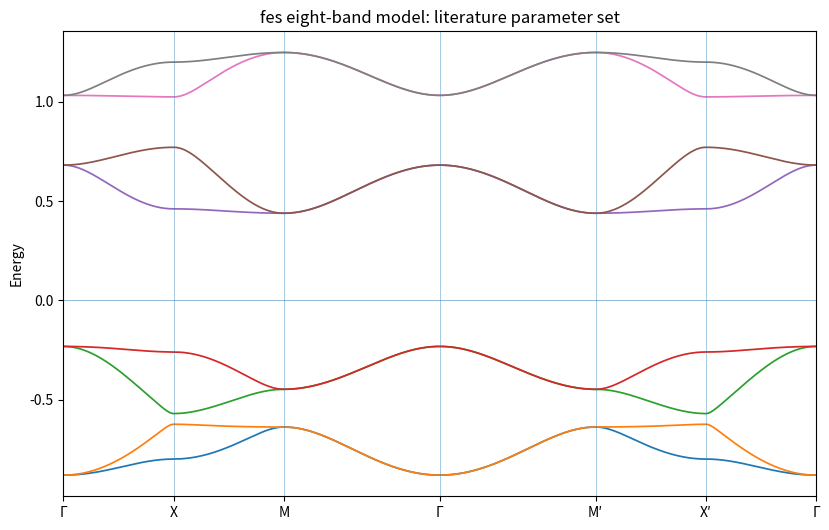

Recreate this plot in Python.
#!/usr/bin/env python3
# -*- coding: utf-8 -*-
"""
Step 01 — fes net 六参数八带交错磁模型：最小可验证闭环

任务目标
--------
1. 按用户 MagneticTB 导出的 fes Hamiltonian 实现 8x8 模型；
2. 检查 Hermiticity、自旋块解耦、周期规范及对称性简并；
3. 复现文献 Fig. 4(c) 的高对称路径能带；
4. 在完整二维 Brillouin 区审计直接带隙与间接带隙；
5. 在半填充下计算 spin-up、spin-down 和总占据子空间的 Chern 数；
6. 建立可靠的一级相标签，为后续 Sobol 采样和机器学习提供统一接口；
7. 修正闭隙样本标签逻辑，并检查半填充是否始终为 2-up + 2-down；
8. 可选地生成少量调试样本，或与 wannier90_hr.dat 做能谱对照。

模型信息
--------
磁空间群：P4'/mm'm，BNS #123.342
网络：fes net，Wyckoff 4o
原始参数：(e1, e2, t1, t2, r1, r2)
去除整体能量平移后的独立参数：(m_e, t1, t2, r1, r2)
矩阵维数：8
半填充：总占据 4 带；每个守恒自旋块占据 2 带

重要
----
本脚本只完成模型与数值标签器审计，不预设 fes 一定存在 type-II QSH 相。
非零且相反的 spin Chern 只标记为 spin_chern_TI_candidate；是否属于
confirmed type-II QSH，需要后续带反转、动量分离边缘态和输运验证。
"""

from __future__ import annotations

from pathlib import Path
from typing import Callable, Dict, Iterable, Sequence
from datetime import datetime, timezone
import hashlib
import json
import os

import numpy as np
import pandas as pd
import matplotlib.pyplot as plt

np.set_printoptions(precision=10, suppress=True)

# =============================================================================
# 0. 用户配置
# =============================================================================

CODE_VERSION = "FES_STEP01_V2_20260712"
RESULT_SCHEMA_VERSION = "fes_step01_schema_v2_59cols"

# 默认写入全新的版本化目录，避免旧 CSV 混入。
# 也可通过环境变量覆盖，例如：
# FES_STEP01_OUTPUT_DIR=my_results python FES_step01_v2.py
OUTPUT_DIR = Path(os.getenv("FES_STEP01_OUTPUT_DIR", "outputs_fes6_step01_v2"))
OUTPUT_DIR.mkdir(parents=True, exist_ok=True)

# 默认执行 24 个调试样本，以便直接生成修正后的 59 列结果。
# 临时只做文献参数审计时：
# FES_RUN_SMALL_BATCH=0 python FES_step01_v2.py
RUN_SMALL_BATCH = os.getenv("FES_RUN_SMALL_BATCH", "1").strip().lower() not in {
    "0", "false", "no", "off"
}
N_BATCH = 24
BATCH_RANDOM_SEED = 20260712

# 8 带半填充
N_OCC_TOTAL = 4
N_OCC_SPIN = 2

# 调试网格。正式大数据标签阶段应增加网格、shift 共识和闭隙局部精修。
GAP_NK_DEBUG = 61
CHERN_NK_DEBUG = 25

GAP_TOL = 1.0e-3
CHERN_TOL = 0.08
MIN_DET_TOL = 1.0e-7

RAW6 = ["e1", "e2", "t1", "t2", "r1", "r2"]
REDUCED5 = ["m_e", "t1", "t2", "r1", "r2"]

# 用户当前 MagneticTB 输入采用 x=0.207，因此默认严格匹配导出的 207/500 与 293/1000 相位。
# 若以后使用 Mathematica 精确值重新导出，可改为：
# X_FES = 0.5 * (np.sqrt(2.0) - 1.0)
X_FES = 0.207
ALPHA = 2.0 * X_FES       # 0.414
BETA = 0.5 - X_FES        # 0.293

BASIS_LABELS = [
    "A_up", "A_down",
    "B_up", "B_down",
    "C_up", "C_down",
    "D_up", "D_down",
]

# 与用户 fes_ham.txt 的相位约定一致：
# A=(x,1/2), B=(-x,1/2), C=(1/2,-x), D=(1/2,x)
ORBITAL_POSITIONS = np.array(
    [
        [ X_FES,  0.5], [ X_FES,  0.5],
        [-X_FES,  0.5], [-X_FES,  0.5],
        [ 0.5,   -X_FES], [ 0.5,   -X_FES],
        [ 0.5,    X_FES], [ 0.5,    X_FES],
    ],
    dtype=float,
)

SPIN_UP_INDICES = [0, 2, 4, 6]
SPIN_DOWN_INDICES = [1, 3, 5, 7]

# 文献主文 Fig. 4(c) 参数
PAPER_PARAMS: Dict[str, float] = {
    "e1": 0.7,
    "e2": -0.4,
    "t1": 0.3,
    "t2": 0.2,
    "r1": 0.3,
    "r2": -0.1,
}

# 仅用于 Step 01 的小批量调试，不代表最终科学采样范围。
# 采用去除 e0 后的五维空间，避免把无物理意义的整体能量平移送入 ML。
DEBUG_REDUCED_BOUNDS = {
    "m_e": (-1.0, 1.0),
    "t1": (-0.8, 0.8),
    "t2": (-0.8, 0.8),
    "r1": (-0.8, 0.8),
    "r2": (-0.8, 0.8),
}


# =============================================================================
# 1. 参数处理与 fes 解析 Hamiltonian
# =============================================================================

def validate_params(params: Dict[str, float]) -> Dict[str, float]:
    """验证并标准化六参数字典。"""
    missing = [name for name in RAW6 if name not in params]
    extra = [name for name in params if name not in RAW6]
    if missing:
        raise ValueError(f"缺少参数: {missing}")
    if extra:
        raise ValueError(f"出现未定义参数: {extra}")

    clean = {name: float(params[name]) for name in RAW6}
    if not all(np.isfinite(value) for value in clean.values()):
        raise ValueError("参数中存在 NaN 或无穷大")
    return clean


def raw6_from_reduced5(reduced: Dict[str, float], e0: float = 0.0) -> Dict[str, float]:
    """由五维独立参数恢复六参数；e0 只平移全部能带。"""
    missing = [name for name in REDUCED5 if name not in reduced]
    if missing:
        raise ValueError(f"缺少五维参数: {missing}")
    m_e = float(reduced["m_e"])
    return {
        "e1": float(e0 + m_e),
        "e2": float(e0 - m_e),
        "t1": float(reduced["t1"]),
        "t2": float(reduced["t2"]),
        "r1": float(reduced["r1"]),
        "r2": float(reduced["r2"]),
    }


def derived_features(params: Dict[str, float]) -> Dict[str, float]:
    """输出供后续 ML 使用的低维候选特征；此处不预设其为拓扑判据。"""
    p = validate_params(params)
    root2 = np.sqrt(2.0)
    return {
        "e0": 0.5 * (p["e1"] + p["e2"]),
        "m_e": 0.5 * (p["e1"] - p["e2"]),
        "t_sum": p["t1"] + p["t2"],
        "t_diff": p["t1"] - p["t2"],
        "t_s": (p["t1"] + p["t2"]) / root2,
        "t_d": (p["t1"] - p["t2"]) / root2,
        "r_sum": p["r1"] + p["r2"],
        "r_diff": p["r1"] - p["r2"],
        "r_s": (p["r1"] + p["r2"]) / root2,
        "r_d": (p["r1"] - p["r2"]) / root2,
        "abs_r_mismatch": abs(abs(p["r1"]) - abs(p["r2"])),
        "t_product": p["t1"] * p["t2"],
        "r_product": p["r1"] * p["r2"],
    }


def h_fes_atomic(kx: float, ky: float, params: Dict[str, float]) -> np.ndarray:
    """
    用户 MagneticTB 导出 fes_ham.txt 对应的 8x8 原子规范 Hamiltonian。

    基底：A_up, A_down, B_up, B_down, C_up, C_down, D_up, D_down。
    """
    p = validate_params(params)
    e1, e2, t1, t2, r1, r2 = [p[name] for name in RAW6]

    # E11
    e11 = np.zeros((4, 4), dtype=np.complex128)
    np.fill_diagonal(e11, [e1, e2, e1, e2])
    e11[0, 2] = t1 * np.exp(-1j * ALPHA * kx)
    e11[2, 0] = np.conj(e11[0, 2])
    e11[1, 3] = t2 * np.exp(-1j * ALPHA * kx)
    e11[3, 1] = np.conj(e11[1, 3])

    # E22
    e22 = np.zeros((4, 4), dtype=np.complex128)
    np.fill_diagonal(e22, [e2, e1, e2, e1])
    e22[0, 2] = t2 * np.exp(+1j * ALPHA * ky)
    e22[2, 0] = np.conj(e22[0, 2])
    e22[1, 3] = t1 * np.exp(+1j * ALPHA * ky)
    e22[3, 1] = np.conj(e22[1, 3])

    # R12
    r_plus = 1j * r1 + r2
    r_minus = -1j * r1 + r2

    phase_pp = np.exp(+1j * BETA * (kx + ky))
    phase_pm = np.exp(+1j * BETA * (kx - ky))
    phase_mp = np.exp(-1j * BETA * (kx + ky))
    phase_mm = np.exp(-1j * BETA * (kx - ky))

    r12 = np.array(
        [
            [phase_pp * r_plus, 0.0, phase_pm * r_minus, 0.0],
            [0.0, phase_pp * r_minus, 0.0, phase_pm * r_plus],
            [phase_mm * r_minus, 0.0, phase_mp * r_plus, 0.0],
            [0.0, phase_mm * r_plus, 0.0, phase_mp * r_minus],
        ],
        dtype=np.complex128,
    )

    h = np.block([[e11, r12], [r12.conj().T, e22]])
    return h.astype(np.complex128)


def eigvals_full(kx: float, ky: float, params: Dict[str, float]) -> np.ndarray:
    return np.linalg.eigvalsh(h_fes_atomic(kx, ky, params))


def spin_indices(spin: str) -> list[int]:
    spin_key = spin.lower()
    if spin_key == "up":
        return SPIN_UP_INDICES.copy()
    if spin_key == "down":
        return SPIN_DOWN_INDICES.copy()
    raise ValueError("spin 必须为 'up' 或 'down'")


def h_spin_block_atomic(
    kx: float,
    ky: float,
    params: Dict[str, float],
    spin: str,
) -> np.ndarray:
    idx = spin_indices(spin)
    h = h_fes_atomic(kx, ky, params)
    return h[np.ix_(idx, idx)]


# =============================================================================
# 2. 周期规范
# =============================================================================

def periodic_gauge_matrix(kx: float, ky: float) -> np.ndarray:
    phases = np.exp(
        1j * (
            ORBITAL_POSITIONS[:, 0] * float(kx)
            + ORBITAL_POSITIONS[:, 1] * float(ky)
        )
    )
    return np.diag(phases).astype(np.complex128)


def h_fes_periodic(kx: float, ky: float, params: Dict[str, float]) -> np.ndarray:
    # 对当前 fes_ham.txt 相位约定，H_per = U H_atomic U^†。
    u = periodic_gauge_matrix(kx, ky)
    h = h_fes_atomic(kx, ky, params)
    return u @ h @ u.conj().T


def h_spin_block_periodic(
    kx: float,
    ky: float,
    params: Dict[str, float],
    spin: str,
) -> np.ndarray:
    idx = spin_indices(spin)
    h = h_fes_periodic(kx, ky, params)
    return h[np.ix_(idx, idx)]


# =============================================================================
# 3. 模型硬审计与对称性测试
# =============================================================================

def hermiticity_error(
    params: Dict[str, float],
    n_test: int = 40,
    seed: int = 1234,
) -> float:
    rng = np.random.default_rng(seed)
    max_error = 0.0
    for _ in range(n_test):
        kx, ky = rng.uniform(-np.pi, np.pi, size=2)
        h = h_fes_atomic(float(kx), float(ky), params)
        max_error = max(max_error, float(np.max(np.abs(h - h.conj().T))))
    return max_error


def spin_mixing_error(
    params: Dict[str, float],
    n_test: int = 40,
    seed: int = 2026,
) -> float:
    rng = np.random.default_rng(seed)
    max_error = 0.0
    for _ in range(n_test):
        kx, ky = rng.uniform(-np.pi, np.pi, size=2)
        h = h_fes_atomic(float(kx), float(ky), params)
        mix_ud = h[np.ix_(SPIN_UP_INDICES, SPIN_DOWN_INDICES)]
        mix_du = h[np.ix_(SPIN_DOWN_INDICES, SPIN_UP_INDICES)]
        max_error = max(
            max_error,
            float(np.max(np.abs(mix_ud))),
            float(np.max(np.abs(mix_du))),
        )
    return max_error


def periodicity_errors(
    params: Dict[str, float],
    n_test: int = 40,
    seed: int = 99,
) -> Dict[str, float]:
    rng = np.random.default_rng(seed)
    max_x = 0.0
    max_y = 0.0
    for _ in range(n_test):
        kx, ky = rng.uniform(-np.pi, np.pi, size=2)
        h0 = h_fes_periodic(float(kx), float(ky), params)
        hx = h_fes_periodic(float(kx + 2.0 * np.pi), float(ky), params)
        hy = h_fes_periodic(float(kx), float(ky + 2.0 * np.pi), params)
        max_x = max(max_x, float(np.max(np.abs(hx - h0))))
        max_y = max(max_y, float(np.max(np.abs(hy - h0))))
    return {"periodicity_error_x": max_x, "periodicity_error_y": max_y}


def gamma_pair_degeneracy_error(params: Dict[str, float]) -> float:
    """Γ 点最多四个能级且均为二重简并。"""
    e = np.sort(eigvals_full(0.0, 0.0, params))
    pair_errors = [abs(e[2 * i + 1] - e[2 * i]) for i in range(4)]
    return float(max(pair_errors))


def spin_spectrum_difference(
    kx: float,
    ky: float,
    params: Dict[str, float],
) -> float:
    up = np.linalg.eigvalsh(h_spin_block_atomic(kx, ky, params, "up"))
    down = np.linalg.eigvalsh(h_spin_block_atomic(kx, ky, params, "down"))
    return float(np.max(np.abs(np.sort(up) - np.sort(down))))


def sigma_degeneracy_errors(
    params: Dict[str, float],
    n_points: int = 41,
) -> Dict[str, float]:
    """检查 Σ:kx=ky 与 Σ':-kx=ky 路径上的自旋简并。"""
    qs = np.linspace(-np.pi, np.pi, n_points)
    sigma_error = 0.0
    sigma_prime_error = 0.0
    for q in qs:
        sigma_error = max(
            sigma_error,
            spin_spectrum_difference(float(q), float(q), params),
        )
        sigma_prime_error = max(
            sigma_prime_error,
            spin_spectrum_difference(float(-q), float(q), params),
        )
    return {
        "sigma_kx_eq_ky_error": sigma_error,
        "sigma_prime_minus_kx_eq_ky_error": sigma_prime_error,
    }


def run_model_tests(params: Dict[str, float]) -> Dict[str, float]:
    results = {
        "hermiticity_error": hermiticity_error(params),
        "spin_mixing_error": spin_mixing_error(params),
        "gamma_pair_degeneracy_error": gamma_pair_degeneracy_error(params),
    }
    results.update(periodicity_errors(params))
    results.update(sigma_degeneracy_errors(params))

    hard_tolerance = 1.0e-10
    failed = {key: value for key, value in results.items() if value > hard_tolerance}
    if failed:
        raise AssertionError(f"fes 模型硬审计失败: {failed}")
    return results


# =============================================================================
# 4. 高对称路径能带
# =============================================================================

HIGH_SYM_POINTS = [
    ("Γ", np.array([0.0, 0.0])),
    ("X", np.array([np.pi, 0.0])),
    ("M", np.array([np.pi, np.pi])),
    ("Γ", np.array([0.0, 0.0])),
    ("M′", np.array([-np.pi, np.pi])),
    ("X′", np.array([0.0, np.pi])),
    ("Γ", np.array([0.0, 0.0])),
]


def make_k_path(
    points: Sequence[tuple[str, np.ndarray]] = HIGH_SYM_POINTS,
    n_per_segment: int = 100,
):
    k_list: list[np.ndarray] = []
    x_list: list[float] = []
    tick_positions = [0.0]
    tick_labels = [points[0][0]]
    distance = 0.0

    for segment in range(len(points) - 1):
        _, ka = points[segment]
        label_b, kb = points[segment + 1]
        ts = np.linspace(0.0, 1.0, n_per_segment, endpoint=False)
        for t in ts:
            k = (1.0 - t) * ka + t * kb
            if k_list:
                distance += float(np.linalg.norm(k - k_list[-1]))
            k_list.append(k)
            x_list.append(distance)

        distance += float(np.linalg.norm(kb - k_list[-1]))
        k_list.append(kb.copy())
        x_list.append(distance)
        tick_positions.append(distance)
        tick_labels.append(label_b)

    return (
        np.asarray(k_list),
        np.asarray(x_list),
        tick_positions,
        tick_labels,
    )


def calculate_path_bands(
    params: Dict[str, float],
    n_per_segment: int = 100,
):
    k_list, x_axis, ticks, labels = make_k_path(n_per_segment=n_per_segment)
    bands = np.array(
        [eigvals_full(float(k[0]), float(k[1]), params) for k in k_list]
    )
    return k_list, x_axis, bands, ticks, labels


def plot_path_bands(
    params: Dict[str, float],
    title: str,
    n_per_segment: int = 100,
    save_name: str | None = None,
) -> None:
    _, x_axis, bands, ticks, labels = calculate_path_bands(
        params,
        n_per_segment=n_per_segment,
    )
    fig, ax = plt.subplots(figsize=(8.4, 5.4))
    for band_index in range(bands.shape[1]):
        ax.plot(x_axis, bands[:, band_index], linewidth=1.25)
    for position in ticks:
        ax.axvline(position, linewidth=0.6, alpha=0.45)
    ax.axhline(0.0, linewidth=0.7, alpha=0.5)
    ax.set_xticks(ticks)
    ax.set_xticklabels(labels)
    ax.set_ylabel("Energy")
    ax.set_title(title)
    ax.set_xlim(x_axis[0], x_axis[-1])
    fig.tight_layout()
    if save_name is not None:
        fig.savefig(OUTPUT_DIR / save_name, dpi=240, bbox_inches="tight")
    plt.close(fig)


# =============================================================================
# 5. 完整 BZ 带隙审计
# =============================================================================

def scan_band_gaps(
    params: Dict[str, float],
    nk: int = GAP_NK_DEBUG,
    n_occ_total: int = N_OCC_TOTAL,
) -> Dict[str, float | int]:
    """在 [-pi,pi)^2 网格上审计半填充直接带隙与全局间接带隙。"""
    ks = np.linspace(-np.pi, np.pi, nk, endpoint=False)

    min_direct = np.inf
    direct_kx = np.nan
    direct_ky = np.nan
    max_valence = -np.inf
    vbm_kx = np.nan
    vbm_ky = np.nan
    min_conduction = np.inf
    cbm_kx = np.nan
    cbm_ky = np.nan
    min_spin_gap_up = np.inf
    min_spin_gap_down = np.inf

    # 对 fes 八带模型，半填充的目标 spin-Chern 子空间必须在每个 k 点
    # 都对应 2 条 spin-up 占据带 + 2 条 spin-down 占据带。
    # balanced_sector_gap > 0 等价于：两自旋块的第 2 条带全部低于第 3 条带。
    min_balanced_sector_gap = np.inf
    balanced_gap_kx = np.nan
    balanced_gap_ky = np.nan
    spin_occupancy_mismatch_count = 0
    min_n_up_in_lowest4 = N_OCC_TOTAL
    max_n_up_in_lowest4 = 0

    for kx in ks:
        for ky in ks:
            kx_f = float(kx)
            ky_f = float(ky)

            energies = eigvals_full(kx_f, ky_f, params)
            direct_gap = float(energies[n_occ_total] - energies[n_occ_total - 1])
            if direct_gap < min_direct:
                min_direct = direct_gap
                direct_kx = kx_f
                direct_ky = ky_f

            valence = float(energies[n_occ_total - 1])
            conduction = float(energies[n_occ_total])
            if valence > max_valence:
                max_valence = valence
                vbm_kx = kx_f
                vbm_ky = ky_f
            if conduction < min_conduction:
                min_conduction = conduction
                cbm_kx = kx_f
                cbm_ky = ky_f

            up_e = np.linalg.eigvalsh(
                h_spin_block_atomic(kx_f, ky_f, params, "up")
            )
            down_e = np.linalg.eigvalsh(
                h_spin_block_atomic(kx_f, ky_f, params, "down")
            )

            spin_gap_up = float(up_e[N_OCC_SPIN] - up_e[N_OCC_SPIN - 1])
            spin_gap_down = float(down_e[N_OCC_SPIN] - down_e[N_OCC_SPIN - 1])
            min_spin_gap_up = min(min_spin_gap_up, spin_gap_up)
            min_spin_gap_down = min(min_spin_gap_down, spin_gap_down)

            balanced_gap = float(
                min(up_e[N_OCC_SPIN], down_e[N_OCC_SPIN])
                - max(up_e[N_OCC_SPIN - 1], down_e[N_OCC_SPIN - 1])
            )
            if balanced_gap < min_balanced_sector_gap:
                min_balanced_sector_gap = balanced_gap
                balanced_gap_kx = kx_f
                balanced_gap_ky = ky_f

            tagged = [(float(value), 1) for value in up_e]
            tagged += [(float(value), 0) for value in down_e]
            tagged.sort(key=lambda item: item[0])
            n_up_occ = int(sum(tag for _, tag in tagged[:n_occ_total]))
            min_n_up_in_lowest4 = min(min_n_up_in_lowest4, n_up_occ)
            max_n_up_in_lowest4 = max(max_n_up_in_lowest4, n_up_occ)
            if n_up_occ != N_OCC_SPIN:
                spin_occupancy_mismatch_count += 1

    indirect_gap = float(min_conduction - max_valence)
    balanced_sector_valid = (
        min_balanced_sector_gap > GAP_TOL
        and spin_occupancy_mismatch_count == 0
    )

    return {
        "grid_nk": int(nk),
        "min_direct_gap": float(min_direct),
        "indirect_gap": indirect_gap,
        "direct_gap_kx": direct_kx,
        "direct_gap_ky": direct_ky,
        "vbm": float(max_valence),
        "vbm_kx": vbm_kx,
        "vbm_ky": vbm_ky,
        "cbm": float(min_conduction),
        "cbm_kx": cbm_kx,
        "cbm_ky": cbm_ky,
        "min_spin_gap_up": float(min_spin_gap_up),
        "min_spin_gap_down": float(min_spin_gap_down),
        "min_balanced_sector_gap": float(min_balanced_sector_gap),
        "balanced_gap_kx": balanced_gap_kx,
        "balanced_gap_ky": balanced_gap_ky,
        "spin_occupancy_mismatch_count": int(spin_occupancy_mismatch_count),
        "min_n_up_in_lowest4": int(min_n_up_in_lowest4),
        "max_n_up_in_lowest4": int(max_n_up_in_lowest4),
        "is_direct_gapped": int(min_direct > GAP_TOL),
        "is_physical_insulator": int(indirect_gap > GAP_TOL),
        "is_balanced_spin_sector": int(balanced_sector_valid),
    }


# =============================================================================
# 6. 非阿贝尔 Fukui Chern
# =============================================================================

def _normalize_link(value: complex, eps: float = 1.0e-14) -> complex:
    amplitude = abs(value)
    if amplitude < eps:
        raise FloatingPointError(f"Link determinant too small: {amplitude:.3e}")
    return value / amplitude


def fukui_chern_subspace(
    h_func: Callable[[float, float], np.ndarray],
    n_occ: int,
    nk: int = CHERN_NK_DEBUG,
) -> Dict[str, float | int]:
    """对多占据带子空间使用 determinant-link 非阿贝尔 Fukui 方法。"""
    sample_h = h_func(0.0, 0.0)
    dimension = sample_h.shape[0]
    if n_occ <= 0 or n_occ >= dimension:
        raise ValueError(f"n_occ={n_occ} 与 Hamiltonian 维数 {dimension} 不兼容")

    ks = 2.0 * np.pi * np.arange(nk) / nk
    occupied = np.empty((nk, nk, dimension, n_occ), dtype=np.complex128)

    for ix, kx in enumerate(ks):
        for iy, ky in enumerate(ks):
            _, eigenvectors = np.linalg.eigh(h_func(float(kx), float(ky)))
            occupied[ix, iy] = eigenvectors[:, :n_occ]

    total_phase = 0.0
    min_det_amplitude = 1.0

    for ix in range(nk):
        for iy in range(nk):
            v = occupied[ix, iy]
            vx = occupied[(ix + 1) % nk, iy]
            vy = occupied[ix, (iy + 1) % nk]
            vxy = occupied[(ix + 1) % nk, (iy + 1) % nk]

            link_x = np.linalg.det(v.conj().T @ vx)
            link_y = np.linalg.det(v.conj().T @ vy)
            link_x_at_y = np.linalg.det(vy.conj().T @ vxy)
            link_y_at_x = np.linalg.det(vx.conj().T @ vxy)

            min_det_amplitude = min(
                min_det_amplitude,
                abs(link_x),
                abs(link_y),
                abs(link_x_at_y),
                abs(link_y_at_x),
            )

            ux = _normalize_link(link_x)
            uy = _normalize_link(link_y)
            ux_at_y = _normalize_link(link_x_at_y)
            uy_at_x = _normalize_link(link_y_at_x)

            plaquette = ux * uy_at_x / (ux_at_y * uy)
            total_phase += float(np.angle(plaquette))

    return {
        "chern": float(total_phase / (2.0 * np.pi)),
        "min_det_amp": float(min_det_amplitude),
        "nk": int(nk),
    }


def calculate_spin_cherns(
    params: Dict[str, float],
    nk: int = CHERN_NK_DEBUG,
) -> Dict[str, float | int]:
    up = fukui_chern_subspace(
        lambda kx, ky: h_spin_block_periodic(kx, ky, params, "up"),
        n_occ=N_OCC_SPIN,
        nk=nk,
    )
    down = fukui_chern_subspace(
        lambda kx, ky: h_spin_block_periodic(kx, ky, params, "down"),
        n_occ=N_OCC_SPIN,
        nk=nk,
    )
    total = fukui_chern_subspace(
        lambda kx, ky: h_fes_periodic(kx, ky, params),
        n_occ=N_OCC_TOTAL,
        nk=nk,
    )

    c_up = float(up["chern"])
    c_down = float(down["chern"])
    c_total = float(total["chern"])
    return {
        "chern_nk": int(nk),
        "chern_up": c_up,
        "chern_down": c_down,
        "chern_total": c_total,
        "spin_chern": 0.5 * (c_up - c_down),
        "sum_rule_error": abs(c_total - (c_up + c_down)),
        "min_det_up": float(up["min_det_amp"]),
        "min_det_down": float(down["min_det_amp"]),
        "min_det_total": float(total["min_det_amp"]),
    }


def chern_convergence_table(
    params: Dict[str, float],
    grids: Iterable[int] = (15, 21, 31, 41),
) -> pd.DataFrame:
    rows: list[Dict[str, object]] = []
    for nk in grids:
        try:
            rows.append(calculate_spin_cherns(params, nk=int(nk)))
        except Exception as exc:  # 保留失败信息，避免静默丢样本
            rows.append({"chern_nk": int(nk), "error": repr(exc)})
    return pd.DataFrame(rows)


# =============================================================================
# 7. 单样本标签
# =============================================================================

def rounded_integer_if_close(value: float, tolerance: float = CHERN_TOL):
    nearest = int(np.rint(value))
    return nearest if abs(value - nearest) <= tolerance else None


def _empty_chern_fields() -> Dict[str, object]:
    """为未执行或失败的 Chern 计算补齐统一字段。"""
    return {
        "chern_nk": np.nan,
        "chern_up": np.nan,
        "chern_down": np.nan,
        "chern_total": np.nan,
        "spin_chern": np.nan,
        "sum_rule_error": np.nan,
        "min_det_up": np.nan,
        "min_det_down": np.nan,
        "min_det_total": np.nan,
        "chern_up_int": None,
        "chern_down_int": None,
        "chern_total_int": None,
        "chern_reliable": 0,
    }


def calculate_sample(
    sample_id: str,
    params: Dict[str, float],
    gap_nk: int = GAP_NK_DEBUG,
    chern_nk: int = CHERN_NK_DEBUG,
) -> Dict[str, object]:
    """
    对单个参数点执行严格标签。

    逻辑顺序：
    1. 先完成完整 BZ 带隙审计；
    2. 若总直接带隙闭合，立即标记为 noninsulating_or_gap_closing，
       不再计算没有定义的总占据子空间 Chern；
    3. 若半填充不是全 BZ 的 2-up + 2-down 平衡占据，单独标记；
    4. 只有满足以上条件时才计算非阿贝尔 spin-Chern；
    5. Chern 数值失败保留已获得的 gap 信息，并标记 chern_unreliable，
       不再误标为 numeric_error。
    """
    p = validate_params(params)
    row: Dict[str, object] = {
        "sample_id": sample_id,
        **p,
        **derived_features(p),
        **_empty_chern_fields(),
        "is_spin_chern_TI_candidate": 0,
        "is_typeII_QSH_confirmed": 0,
        "phase_label": "numeric_error",
        "error": "",
    }

    # ------------------------------------------------------------------
    # A. 完整 BZ 带隙审计。这里若失败才属于真正的 numeric_error。
    # ------------------------------------------------------------------
    try:
        gap = scan_band_gaps(p, nk=gap_nk)
        row.update(gap)
    except Exception as exc:
        row["phase_label"] = "numeric_error"
        row["error"] = f"gap_scan_failed: {repr(exc)}"
        return row

    direct_gapped = float(gap["min_direct_gap"]) > GAP_TOL
    physical_insulator = float(gap["indirect_gap"]) > GAP_TOL
    balanced_spin_sector = bool(int(gap["is_balanced_spin_sector"]))

    # 先判断直接带隙。闭隙时 Chern 不定义，禁止继续调用 Fukui。
    if not direct_gapped:
        row["phase_label"] = "noninsulating_or_gap_closing"
        return row

    # 总占据流形虽有直接带隙，但最低四带并非处处为 2-up + 2-down。
    # 这种样本不属于当前固定 N_OCC_SPIN=2 的 spin-Chern 分类问题。
    if not balanced_spin_sector:
        row["phase_label"] = "spin_sector_filling_mismatch"
        return row

    # ------------------------------------------------------------------
    # B. 仅对有定义的 2+2 占据子空间计算 Chern。
    # ------------------------------------------------------------------
    try:
        chern = calculate_spin_cherns(p, nk=chern_nk)
        row.update(chern)
    except Exception as exc:
        row["phase_label"] = "chern_unreliable"
        row["error"] = f"chern_failed: {repr(exc)}"
        return row

    c_up_int = rounded_integer_if_close(float(chern["chern_up"]))
    c_down_int = rounded_integer_if_close(float(chern["chern_down"]))
    c_total_int = rounded_integer_if_close(float(chern["chern_total"]))

    reliable = (
        c_up_int is not None
        and c_down_int is not None
        and c_total_int is not None
        and float(chern["min_det_up"]) > MIN_DET_TOL
        and float(chern["min_det_down"]) > MIN_DET_TOL
        and float(chern["min_det_total"]) > MIN_DET_TOL
        and float(chern["sum_rule_error"]) < CHERN_TOL
    )

    row["chern_up_int"] = c_up_int
    row["chern_down_int"] = c_down_int
    row["chern_total_int"] = c_total_int
    row["chern_reliable"] = int(reliable)

    if not reliable:
        row["phase_label"] = "chern_unreliable"
        return row

    spin_chern_nonzero = (
        c_up_int is not None
        and c_down_int is not None
        and c_total_int == 0
        and c_up_int == -c_down_int
        and c_up_int != 0
    )

    spin_chern_candidate = physical_insulator and spin_chern_nonzero
    row["is_spin_chern_TI_candidate"] = int(spin_chern_candidate)

    # 候选不直接等同于 confirmed type-II QSH。
    row["is_typeII_QSH_confirmed"] = 0

    if not physical_insulator:
        if spin_chern_nonzero:
            label = "spin_chern_band_metal"
        else:
            label = "indirect_overlap"
    elif spin_chern_candidate:
        label = "spin_chern_TI_candidate"
    elif c_up_int == 0 and c_down_int == 0 and c_total_int == 0:
        label = "trivial_insulator"
    elif c_total_int not in (None, 0):
        label = "Chern_insulator"
    else:
        label = "other_gapped_phase"

    row["phase_label"] = label
    return row


# =============================================================================
# 8. 小批量调试采样
# =============================================================================

def sample_reduced_debug_parameters(
    n: int,
    bounds: Dict[str, tuple[float, float]],
    seed: int,
) -> pd.DataFrame:
    rng = np.random.default_rng(seed)
    rows = []
    for index in range(n):
        reduced = {
            name: float(rng.uniform(bounds[name][0], bounds[name][1]))
            for name in REDUCED5
        }
        raw = raw6_from_reduced5(reduced, e0=0.0)
        rows.append({"sample_id": f"debug_{index:06d}", **raw})
    return pd.DataFrame(rows)


def run_small_batch() -> pd.DataFrame:
    parameter_df = sample_reduced_debug_parameters(
        n=N_BATCH,
        bounds=DEBUG_REDUCED_BOUNDS,
        seed=BATCH_RANDOM_SEED,
    )
    parameter_df.to_csv(
        OUTPUT_DIR / "fes6_debug_parameter_batch.csv",
        index=False,
        encoding="utf-8-sig",
    )

    results = []
    for index, row in parameter_df.iterrows():
        params = {name: float(row[name]) for name in RAW6}
        results.append(
            calculate_sample(
                sample_id=str(row["sample_id"]),
                params=params,
                gap_nk=41,
                chern_nk=21,
            )
        )
        if (index + 1) % 4 == 0 or (index + 1) == len(parameter_df):
            print(f"Finished debug batch: {index + 1}/{len(parameter_df)}")

    result_df = pd.DataFrame(results)
    result_df.to_csv(
        OUTPUT_DIR / "fes6_debug_batch_results.csv",
        index=False,
        encoding="utf-8-sig",
    )
    return result_df


# =============================================================================
# 9. 可选：wannier90_hr.dat 对照
# =============================================================================

def read_wannier90_hr(path: str | Path) -> Dict[str, object]:
    path = Path(path)
    lines = path.read_text(encoding="utf-8", errors="ignore").splitlines()
    if len(lines) < 4:
        raise ValueError(f"文件过短: {path}")

    num_wann = int(lines[1].strip())
    nrpts = int(lines[2].strip())

    degeneracies: list[int] = []
    line_index = 3
    while len(degeneracies) < nrpts:
        degeneracies.extend(int(value) for value in lines[line_index].split())
        line_index += 1
    degeneracies = degeneracies[:nrpts]

    records = []
    for line in lines[line_index:]:
        parts = line.split()
        if len(parts) < 7:
            continue
        rx, ry, rz, m, n = map(int, parts[:5])
        real_part, imag_part = map(float, parts[5:7])
        records.append((rx, ry, rz, m - 1, n - 1, real_part + 1j * imag_part))

    expected = nrpts * num_wann * num_wann
    if len(records) != expected:
        raise ValueError(f"hr 数据行数不匹配: got={len(records)}, expected={expected}")

    hr: Dict[tuple[int, int, int], np.ndarray] = {}
    cursor = 0
    for ir in range(nrpts):
        r_vector = records[cursor][:3]
        matrix = np.zeros((num_wann, num_wann), dtype=np.complex128)
        for _ in range(num_wann * num_wann):
            rx, ry, rz, m, n, value = records[cursor]
            if (rx, ry, rz) != r_vector:
                raise ValueError("hr.dat 中 R 分组不连续或格式异常")
            matrix[m, n] = value
            cursor += 1
        hr[r_vector] = matrix / float(degeneracies[ir])

    return {"path": path, "num_wann": num_wann, "nrpts": nrpts, "hr": hr}


def hk_from_hr(
    hr_data: Dict[str, object],
    kx: float,
    ky: float,
    kz: float = 0.0,
) -> np.ndarray:
    num_wann = int(hr_data["num_wann"])
    h = np.zeros((num_wann, num_wann), dtype=np.complex128)
    hr = hr_data["hr"]
    if not isinstance(hr, dict):
        raise TypeError("hr_data['hr'] 不是字典")

    for (rx, ry, rz), matrix in hr.items():
        phase = np.exp(1j * (kx * rx + ky * ry + kz * rz))
        h += matrix * phase
    return 0.5 * (h + h.conj().T)


def compare_hr_spectra(
    hr_path: str | Path,
    params: Dict[str, float],
    n_test: int = 20,
    seed: int = 20260712,
) -> pd.DataFrame:
    hr_data = read_wannier90_hr(hr_path)
    if int(hr_data["num_wann"]) != 8:
        raise ValueError(
            f"fes 六参数模型应有 8 个 Wannier 轨道，当前为 {hr_data['num_wann']}"
        )

    rng = np.random.default_rng(seed)
    rows = []
    for test_index in range(n_test):
        kx, ky = rng.uniform(-np.pi, np.pi, size=2)
        analytic = np.linalg.eigvalsh(h_fes_periodic(float(kx), float(ky), params))
        from_hr = np.linalg.eigvalsh(hk_from_hr(hr_data, float(kx), float(ky)))
        rows.append(
            {
                "test": test_index,
                "kx": float(kx),
                "ky": float(ky),
                "max_eigenvalue_error": float(np.max(np.abs(analytic - from_hr))),
            }
        )
    return pd.DataFrame(rows)



def write_run_metadata() -> Dict[str, object]:
    """写入版本、脚本哈希和关键数值设置，便于确认结果来源。"""
    source_name = "Jupyter notebook"
    source_sha256 = None

    if "__file__" in globals():
        candidate = Path(__file__).resolve()
        source_name = candidate.name
        if candidate.exists():
            source_sha256 = hashlib.sha256(candidate.read_bytes()).hexdigest()

    metadata: Dict[str, object] = {
        "code_version": CODE_VERSION,
        "result_schema_version": RESULT_SCHEMA_VERSION,
        "run_time_utc": datetime.now(timezone.utc).isoformat(),
        "source_name": source_name,
        "source_sha256": source_sha256,
        "output_directory": str(OUTPUT_DIR.resolve()),
        "run_small_batch": bool(RUN_SMALL_BATCH),
        "n_batch": int(N_BATCH),
        "batch_random_seed": int(BATCH_RANDOM_SEED),
        "gap_nk_debug": int(GAP_NK_DEBUG),
        "chern_nk_debug": int(CHERN_NK_DEBUG),
        "gap_tolerance": float(GAP_TOL),
        "chern_tolerance": float(CHERN_TOL),
        "min_det_tolerance": float(MIN_DET_TOL),
        "expected_debug_result_columns": 59,
    }

    path = OUTPUT_DIR / "fes_step01_run_metadata.json"
    path.write_text(
        json.dumps(metadata, ensure_ascii=False, indent=2),
        encoding="utf-8",
    )
    return metadata


# =============================================================================
# 10. 主程序
# =============================================================================

def main() -> None:
    metadata = write_run_metadata()

    print("=" * 78)
    print("Step 01: fes net six-parameter eight-band model audit")
    print("Version:", CODE_VERSION)
    print("Schema :", RESULT_SCHEMA_VERSION)
    print("Output :", OUTPUT_DIR.resolve())
    print("Batch  :", RUN_SMALL_BATCH)
    print("Basis  :", BASIS_LABELS)
    print("x      :", X_FES)
    print("SHA256 :", metadata.get("source_sha256"))
    print("=" * 78)

    # 1) 模型硬审计
    tests = run_model_tests(PAPER_PARAMS)
    test_df = pd.DataFrame([tests])
    print("\n[Model tests]")
    print(test_df.to_string(index=False))
    test_df.to_csv(
        OUTPUT_DIR / "fes6_model_tests.csv",
        index=False,
        encoding="utf-8-sig",
    )

    # 2) 文献参数能带
    plot_path_bands(
        PAPER_PARAMS,
        title="fes eight-band model: literature parameter set",
        save_name="fes_paper_parameter_bands.png",
    )
    print("\nBand plot written:", OUTPUT_DIR / "fes_paper_parameter_bands.png")

    # 3) 完整 BZ gap
    paper_gap = scan_band_gaps(PAPER_PARAMS, nk=GAP_NK_DEBUG)
    gap_df = pd.DataFrame([{"case": "paper", **paper_gap}])
    print("\n[Full-BZ gap audit]")
    print(gap_df.to_string(index=False))
    gap_df.to_csv(
        OUTPUT_DIR / "fes_paper_gap_audit.csv",
        index=False,
        encoding="utf-8-sig",
    )

    # 4) Chern 网格收敛
    chern_df = chern_convergence_table(PAPER_PARAMS, grids=(15, 21, 31, 41))
    print("\n[Chern convergence: paper parameters]")
    print(chern_df.to_string(index=False))
    chern_df.to_csv(
        OUTPUT_DIR / "fes_paper_chern_convergence.csv",
        index=False,
        encoding="utf-8-sig",
    )

    # 5) 单样本统一标签
    paper_result = calculate_sample(
        sample_id="paper_fes",
        params=PAPER_PARAMS,
        gap_nk=GAP_NK_DEBUG,
        chern_nk=CHERN_NK_DEBUG,
    )
    print("\n[Paper sample label]")
    print(json.dumps(paper_result, ensure_ascii=False, indent=2))
    pd.DataFrame([paper_result]).to_csv(
        OUTPUT_DIR / "fes_paper_sample_label.csv",
        index=False,
        encoding="utf-8-sig",
    )

    # 6) 可选小批量
    if RUN_SMALL_BATCH:
        batch_df = run_small_batch()
        print("\n[Debug batch labels]")
        print(batch_df["phase_label"].value_counts(dropna=False).to_string())
    else:
        print("\nRUN_SMALL_BATCH=False：跳过小批量。")

    # 7) 可选 hr.dat 对照
    hr_candidates = [
        Path("wannier90_hr.dat"),
        Path("wannier90_test.dat"),
        Path("fes_wannier90_hr.dat"),
    ]
    existing_hr = next((path for path in hr_candidates if path.exists()), None)
    if existing_hr is not None:
        comparison = compare_hr_spectra(existing_hr, PAPER_PARAMS)
        print("\n[hr.dat spectrum comparison]")
        print(comparison.to_string(index=False))
        comparison.to_csv(
            OUTPUT_DIR / "fes_hr_spectrum_comparison.csv",
            index=False,
            encoding="utf-8-sig",
        )
    else:
        print("\n未发现 wannier90_hr.dat，跳过 MagneticTB/Wannier90 对照。")

    print("\nStep 01 finished.")


if __name__ == "__main__":
    main()
